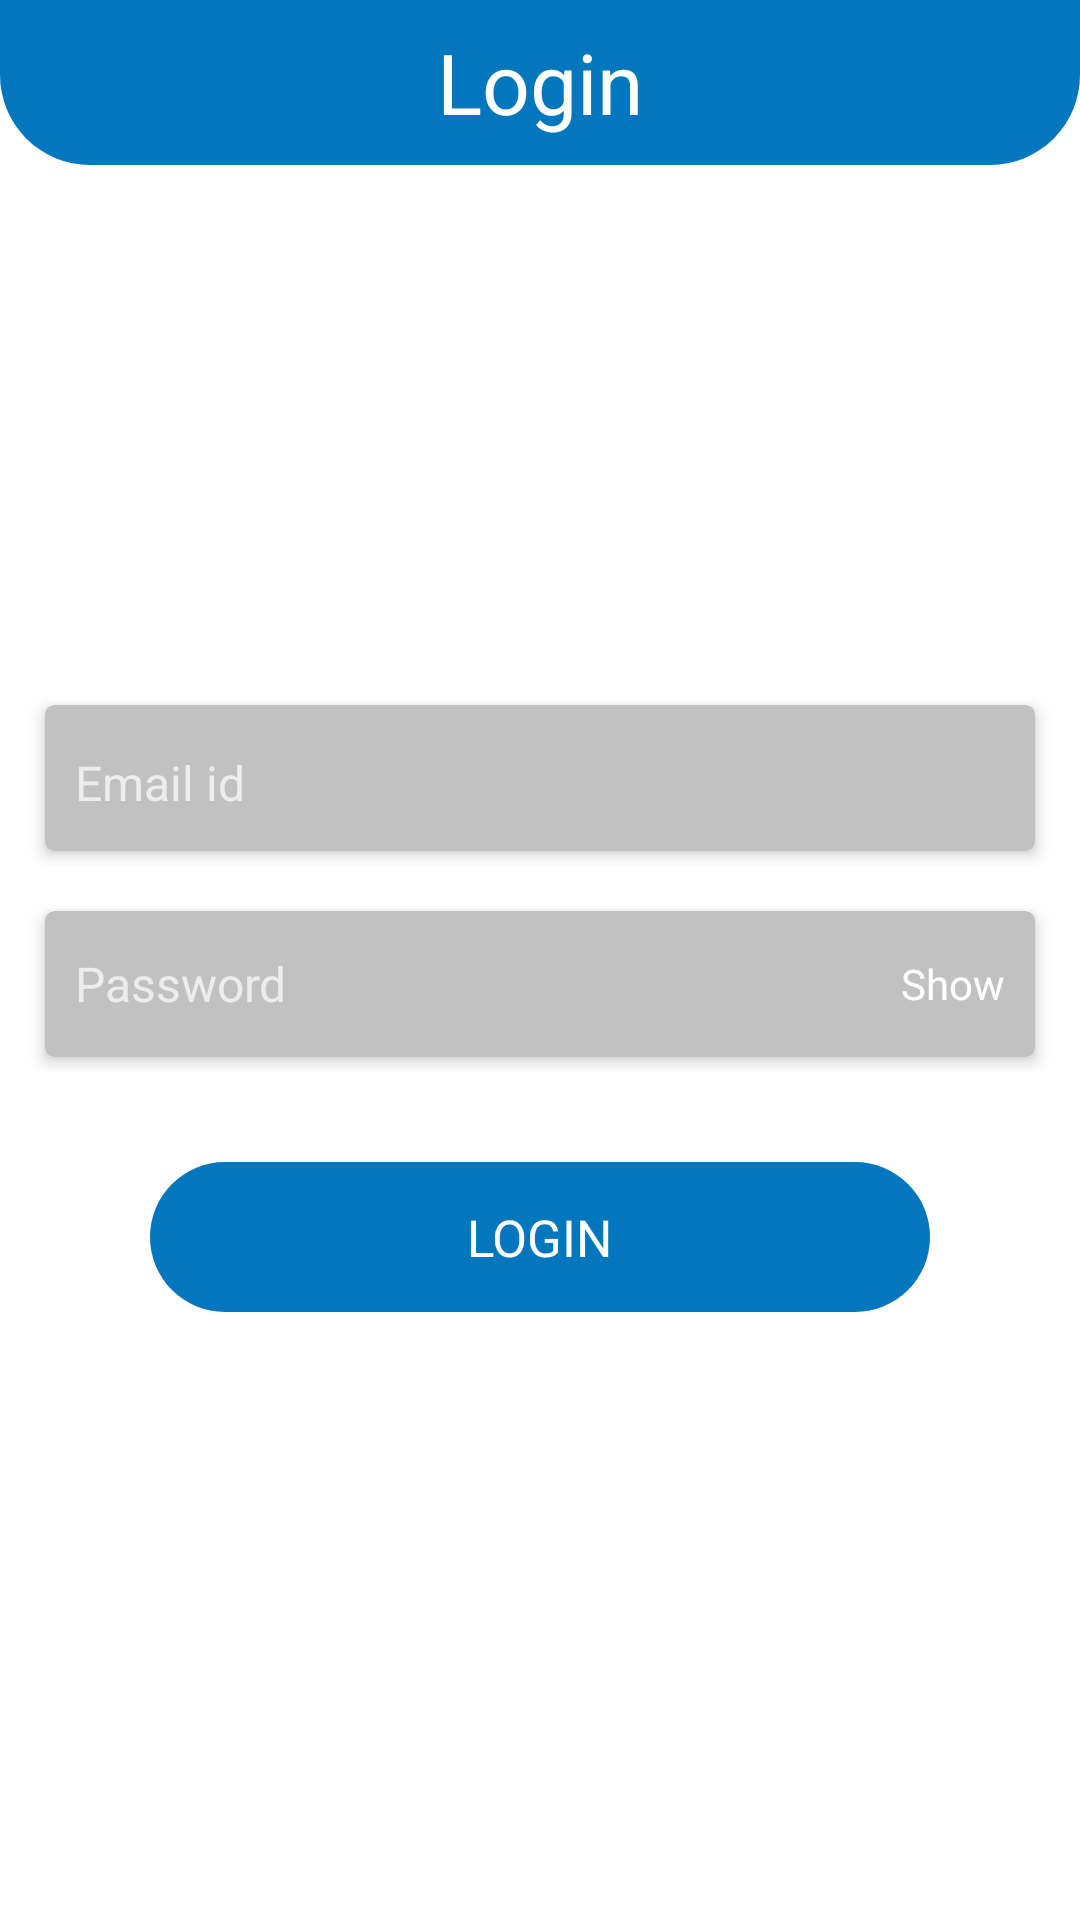

Reconstruct the res/layout file that produces this screen, plus the resources it refers to.
<!-- AndroidManifest.xml: activity theme Theme.MaterialComponents.NoActionBar -->
<!-- res/layout/activity_logine.xml -->
<?xml version="1.0" encoding="utf-8"?>
<ScrollView xmlns:android="http://schemas.android.com/apk/res/android"
    xmlns:app="http://schemas.android.com/apk/res-auto"
    xmlns:tools="http://schemas.android.com/tools"
    android:layout_width="match_parent"
    android:layout_height="match_parent"
    android:background="#fff"
    tools:context=".LogineActivity">

    <RelativeLayout
        android:layout_width="match_parent"
        android:layout_height="wrap_content">

        <RelativeLayout
            android:id="@+id/topbar"
            android:layout_width="match_parent"
            android:layout_height="55dp"
            android:background="@drawable/bottom_rounded">

            <TextView
                android:layout_width="wrap_content"
                android:layout_height="wrap_content"
                android:layout_centerInParent="true"
                android:text="Login"
                android:textColor="@android:color/white"
                android:textSize="28sp" />

        </RelativeLayout>

        <LinearLayout
            android:id="@+id/signin"
            android:layout_width="match_parent"
            android:layout_height="match_parent"
            android:layout_below="@+id/topbar"
            android:layout_marginTop="75dp"
            android:orientation="vertical">

            <ImageView
                android:layout_width="90dp"
                android:layout_height="90dp"
                android:layout_gravity="center_horizontal"
                android:src="@drawable/avtar" />

            <LinearLayout
                android:layout_width="match_parent"
                android:layout_height="wrap_content"
                android:layout_marginStart="10dp"
                android:layout_marginTop="10dp"
                android:layout_marginEnd="10dp"
                android:orientation="vertical">

                <com.google.android.material.card.MaterialCardView
                    android:layout_width="match_parent"
                    android:layout_height="wrap_content"
                    app:cardBackgroundColor="@color/lightGreay"

                    android:layout_margin="5dp"
                    app:cardCornerRadius="3dp"
                    app:cardElevation="3dp">

                    <LinearLayout
                        android:layout_width="match_parent"
                        android:layout_height="wrap_content"
                        android:layout_margin="10dp">

                        <EditText
                            android:id="@+id/useremail"
                            android:layout_width="match_parent"
                            android:layout_height="wrap_content"
                            android:layout_centerVertical="true"
                            android:layout_marginTop="5dp"

                            android:layout_marginBottom="2dp"

                            android:background="@null"
                            android:hint="Email id"
                            android:inputType="textEmailAddress"
                            android:textColor="@android:color/black"
                            android:textSize="16sp" />
                    </LinearLayout>
                </com.google.android.material.card.MaterialCardView>
            </LinearLayout>

            <LinearLayout
                android:layout_width="match_parent"
                android:layout_height="wrap_content"
                android:layout_marginStart="10dp"
                android:layout_marginTop="10dp"
                android:layout_marginEnd="10dp"
                android:orientation="vertical">

                <com.google.android.material.card.MaterialCardView
                    android:layout_width="match_parent"
                    android:layout_height="wrap_content"
                    android:layout_margin="5dp"
                    app:cardBackgroundColor="@color/lightGreay"
                    app:cardCornerRadius="3dp"
                    app:cardElevation="3dp">

                    <LinearLayout
                        android:layout_width="match_parent"
                        android:layout_height="wrap_content"
                        android:layout_margin="10dp">

                        <RelativeLayout
                            android:layout_width="match_parent"
                            android:layout_height="wrap_content">

                            <EditText
                                android:id="@+id/userpassword"
                                android:layout_width="match_parent"
                                android:layout_height="wrap_content"
                                android:layout_centerVertical="true"
                                android:layout_marginTop="5dp"
                                android:layout_marginBottom="2dp"
                                android:background="@null"
                                android:hint="Password"
                                android:inputType="textPassword"
                                android:textColor="@android:color/black"
                                android:textSize="16sp" />

                            <TextView
                                android:id="@+id/text_show"
                                android:layout_width="wrap_content"
                                android:layout_height="wrap_content"
                                android:layout_alignParentEnd="true"
                                android:layout_alignParentRight="true"
                                android:layout_centerVertical="true"
                                android:text="Show"
                                android:textColor="@android:color/white" />

                        </RelativeLayout>

                    </LinearLayout>
                </com.google.android.material.card.MaterialCardView>
            </LinearLayout>
        </LinearLayout>

        <RelativeLayout
            android:id="@+id/Loginbtn"
            android:layout_width="match_parent"
            android:layout_height="50dp"
            android:layout_below="@id/signin"
            android:layout_marginStart="50dp"
            android:layout_marginTop="30dp"
            android:layout_marginEnd="50dp"
            android:background="@drawable/rounded_btn">

            <TextView
                android:layout_width="wrap_content"
                android:layout_height="wrap_content"
                android:layout_centerInParent="true"
                android:layout_centerVertical="true"
                android:text="LOGIN"
                android:textColor="@android:color/white"
                android:textSize="17sp" />

        </RelativeLayout>
    </RelativeLayout>

</ScrollView>
<!-- resources referenced by this layout -->
<resources>
  <color name="lightGreay">#c1c1c1</color>
  <!-- drawable bottom_rounded (drawable) -->
  <?xml version="1.0" encoding="utf-8"?>
  <shape xmlns:android="http://schemas.android.com/apk/res/android">
  <solid android:color="@color/colorPrimary"/>
      <corners
          android:bottomLeftRadius="30dp"
          android:bottomRightRadius="30dp"/>
  </shape>
  <!-- drawable rounded_btn (drawable) -->
  <?xml version="1.0" encoding="utf-8"?>
  <shape xmlns:android="http://schemas.android.com/apk/res/android">
  <solid android:color="@color/colorPrimary"/>
      <corners android:radius="30dp"/>
  </shape>
  <color name="colorPrimary">#0277bd</color>
</resources>
